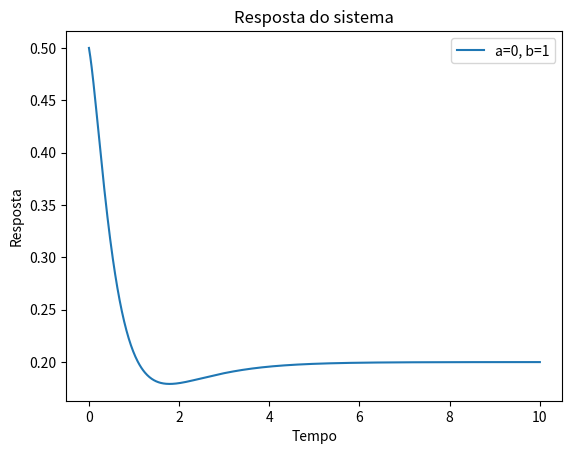

Generate this figure with matplotlib:
import numpy as np
import matplotlib.pyplot as plt

# Definindo a entrada u(t)
def u(t):
    return np.piecewise(t, [t<0, t>=0], [0, 1])

# Definindo a resposta natural do sistema
def yh(t, a, b):
    c1 = (5*a - b)/4
    c2 = (3*b - 5*a)/4
    return c1*np.exp(-t) + c2*np.exp(-2*t)

# Definindo a resposta forçada do sistema
def yp(t):
    return 1/5 - 1/5*np.exp(-5*t)

# Definindo a resposta completa do sistema
def y(t, a, b):
    return yh(t, a, b) + yp(t)

# Gerando o gráfico da resposta do sistema
t = np.linspace(0, 10, 1000)
y1 = y(t, 0, 1)
plt.plot(t, y1, label='a=0, b=1')
plt.xlabel('Tempo')
plt.ylabel('Resposta')
plt.title('Resposta do sistema')
plt.legend()
plt.show()
